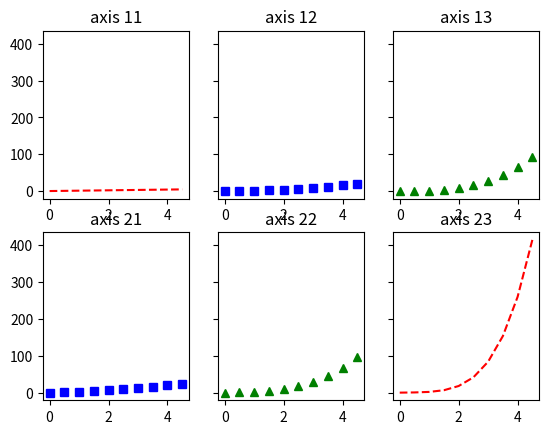

Write the Python code that produced this figure. (Note: this script raises an exception after producing the figure.)
############################################################
#
#    multiple plots
#
############################################################

import numpy as np
import matplotlib.pyplot as plt


t = np.arange(0.0, 5.0, 0.5)
redDashes = "r--"
blueSquares = "bs"
greenTriangles = "g^"

# create a group of axes arranged in a grid of rows and columns
row = 2
columns = 3
fig, axes = plt.subplots(row, columns, sharey=True)

axes[0][0].plot(t, t,    redDashes)
axes[0][1].plot(t, t**2, blueSquares)  
axes[0][2].plot(t, t**3, greenTriangles)
axes[1][0].plot(t, t+t**2, blueSquares)
axes[1][1].plot(t, t+t**3, greenTriangles)  
axes[1][2].plot(t, t+t**4, redDashes)

axes[0][0].set_title("axis 11")
axes[0][1].set_title("axis 12")
axes[0][2].set_title("axis 13")
axes[1][0].set_title("axis 21")
axes[1][1].set_title("axis 22")
axes[1][2].set_title("axis 23")

plt.gcf().canvas.set_window_title('Figure with 2x3 set of Axes') 
plt.show()

